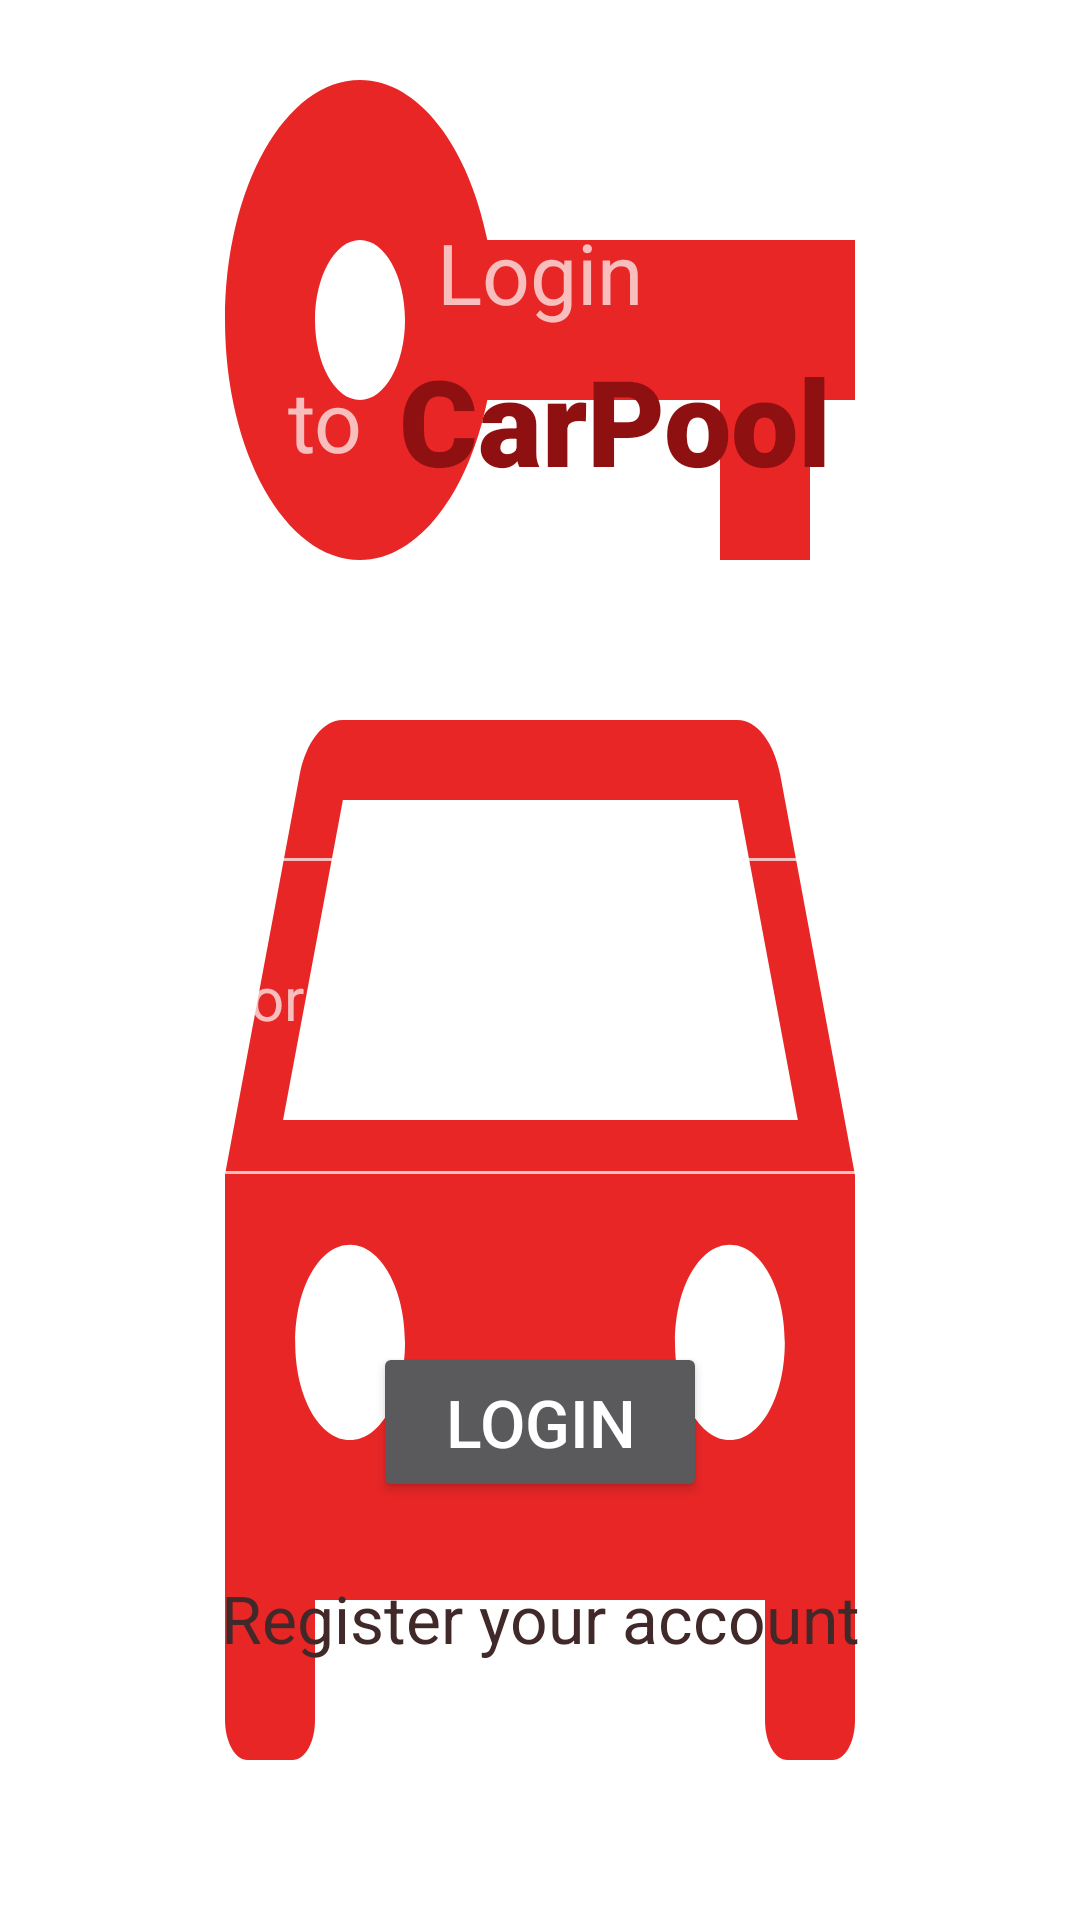

Layout XML and referenced resources for this Android screen:
<!-- AndroidManifest.xml: application theme SplashTheme -->
<!-- res/layout/fragment_signin.xml -->
<?xml version="1.0" encoding="utf-8"?>
<ScrollView xmlns:android="http://schemas.android.com/apk/res/android"
    xmlns:app="http://schemas.android.com/apk/res-auto"
    xmlns:tools="http://schemas.android.com/tools"
    android:layout_width="match_parent"
    android:layout_height="match_parent">

    <androidx.constraintlayout.widget.ConstraintLayout
        android:layout_width="match_parent"
        android:layout_height="wrap_content">

        <TextView
            android:id="@+id/loginText"
            android:layout_width="wrap_content"
            android:layout_height="wrap_content"
            android:layout_marginStart="8dp"
            android:layout_marginTop="72dp"
            android:layout_marginEnd="8dp"
            android:text="@string/login_text"
            android:textSize="28sp"
            app:layout_constraintEnd_toEndOf="parent"
            app:layout_constraintStart_toStartOf="parent"
            app:layout_constraintTop_toTopOf="parent" />

        <TextView
            android:id="@+id/textTo"
            android:layout_width="wrap_content"
            android:layout_height="wrap_content"
            android:layout_marginStart="96dp"
            android:text="@string/to_text"
            android:textSize="28sp"
            app:layout_constraintBottom_toBottomOf="@+id/appLogoTitle"
            app:layout_constraintStart_toStartOf="parent"
            app:layout_constraintTop_toTopOf="@+id/appLogoTitle" />

        <TextView
            android:id="@+id/appLogoTitle"
            android:layout_width="wrap_content"
            android:layout_height="wrap_content"
            android:layout_marginStart="12dp"
            android:layout_marginTop="4dp"
            android:fontFamily="sans-serif-black"
            android:text="@string/car_pool_text"
            android:textColor="@color/carpool_red"
            android:textSize="40sp"
            app:layout_constraintStart_toEndOf="@+id/textTo"
            app:layout_constraintTop_toBottomOf="@+id/loginText" />


        <TextView
            android:id="@+id/userNameLabel"
            android:layout_width="match_parent"
            android:layout_height="wrap_content"
            android:layout_marginStart="24dp"
            android:layout_marginTop="48dp"
            android:layout_marginEnd="24dp"
            android:text="@string/user_name_text"
            android:textSize="20sp"
            app:layout_constraintEnd_toEndOf="parent"
            app:layout_constraintStart_toStartOf="parent"
            app:layout_constraintTop_toBottomOf="@+id/appLogoTitle" />

        <EditText
            android:id="@+id/userNameInput"
            android:layout_width="match_parent"
            android:layout_height="wrap_content"
            android:layout_marginStart="24dp"
            android:layout_marginTop="12dp"
            android:layout_marginEnd="24dp"
            app:layout_constraintEnd_toEndOf="parent"
            app:layout_constraintHorizontal_bias="0.0"
            app:layout_constraintStart_toStartOf="parent"
            app:layout_constraintTop_toBottomOf="@+id/userNameLabel"
            tools:text="User Name" />

        <TextView
            android:id="@+id/passwordLabel"
            android:layout_width="match_parent"
            android:layout_height="wrap_content"
            android:layout_marginStart="24dp"
            android:layout_marginTop="24dp"
            android:layout_marginEnd="24dp"
            android:text="@string/password_text"
            android:textSize="20sp"
            app:layout_constraintEnd_toEndOf="parent"
            app:layout_constraintStart_toStartOf="parent"
            app:layout_constraintTop_toBottomOf="@+id/userNameInput" />

        <EditText
            android:id="@+id/passwordInput"
            android:layout_width="match_parent"
            android:layout_height="wrap_content"
            android:layout_marginStart="24dp"
            android:layout_marginTop="12dp"
            android:layout_marginEnd="24dp"
            android:inputType="textPassword"
            app:layout_constraintEnd_toEndOf="parent"
            app:layout_constraintHorizontal_bias="0.0"
            app:layout_constraintStart_toStartOf="parent"
            app:layout_constraintTop_toBottomOf="@+id/passwordLabel"
            tools:text="12345678" />

        <Button
            android:id="@+id/loginButton"
            android:layout_width="wrap_content"
            android:layout_height="wrap_content"
            android:layout_marginTop="48dp"
            android:paddingStart="24dp"
            android:paddingTop="12dp"
            android:paddingEnd="24dp"
            android:paddingBottom="12dp"
            android:text="@string/login_button_text"
            android:textSize="22sp"
            app:layout_constraintEnd_toEndOf="parent"
            app:layout_constraintStart_toStartOf="parent"
            app:layout_constraintTop_toBottomOf="@+id/passwordInput" />

        <TextView
            android:id="@+id/registrationLink"
            android:layout_width="wrap_content"
            android:layout_height="wrap_content"
            android:layout_marginTop="24dp"
            android:text="@string/register_your_account_text"
            android:textColor="@color/carpool_text"
            android:textSize="22sp"
            app:layout_constraintEnd_toEndOf="parent"
            app:layout_constraintStart_toStartOf="parent"
            app:layout_constraintTop_toBottomOf="@+id/loginButton"
            android:paddingBottom="16dp"/>

    </androidx.constraintlayout.widget.ConstraintLayout>
</ScrollView>
<!-- resources referenced by this layout -->
<resources>
  <color name="carpool_red">#FF8F1010</color>
  <color name="carpool_text">#422929</color>
  <string name="car_pool_text">CarPool</string>
  <string name="login_button_text">LOGIN</string>
  <string name="login_text">Login</string>
  <string name="password_text">Password:</string>
  <string name="register_your_account_text">Register your account</string>
  <string name="to_text">to</string>
  <string name="user_name_text">User Name:</string>
  <style name="SplashTheme" parent="Theme.AppCompat.NoActionBar">
          <item name="android:windowBackground">@drawable/ic_baseline_car_rental_24</item>
      </style>
  <!-- drawable ic_baseline_car_rental_24 (drawable) -->
  <vector android:height="288dp" android:tint="#E82626"
      android:viewportHeight="24" android:viewportWidth="24"
      android:width="288dp" xmlns:android="http://schemas.android.com/apk/res/android">
      <path android:fillColor="@android:color/white" android:pathData="M16.39,9H7.61C7.18,9 6.8,9.28 6.66,9.68l-1.66,5v6.81C5,21.78 5.23,22 5.5,22h1C6.78,22 7,21.78 7,21.5V20h10v1.5c0,0.28 0.22,0.5 0.5,0.5h1c0.28,0 0.5,-0.22 0.5,-0.5v-6.81l-1.66,-5C17.2,9.28 16.82,9 16.39,9zM7.78,18c-0.68,0 -1.22,-0.54 -1.22,-1.22s0.54,-1.22 1.22,-1.22S9,16.11 9,16.78S8.46,18 7.78,18zM16.22,18C15.55,18 15,17.46 15,16.78s0.54,-1.22 1.22,-1.22s1.22,0.54 1.22,1.22S16.9,18 16.22,18zM6.29,14l1.33,-4h8.78l1.33,4H6.29z"/>
      <path android:fillColor="@android:color/white" android:pathData="M10.83,3C10.41,1.83 9.3,1 8,1C6.34,1 5,2.34 5,4c0,1.65 1.34,3 3,3c1.3,0 2.41,-0.84 2.83,-2H16v2h2V5h1V3H10.83zM8,5C7.45,5 7,4.55 7,4s0.45,-1 1,-1s1,0.45 1,1S8.55,5 8,5z"/>
  </vector>
</resources>
